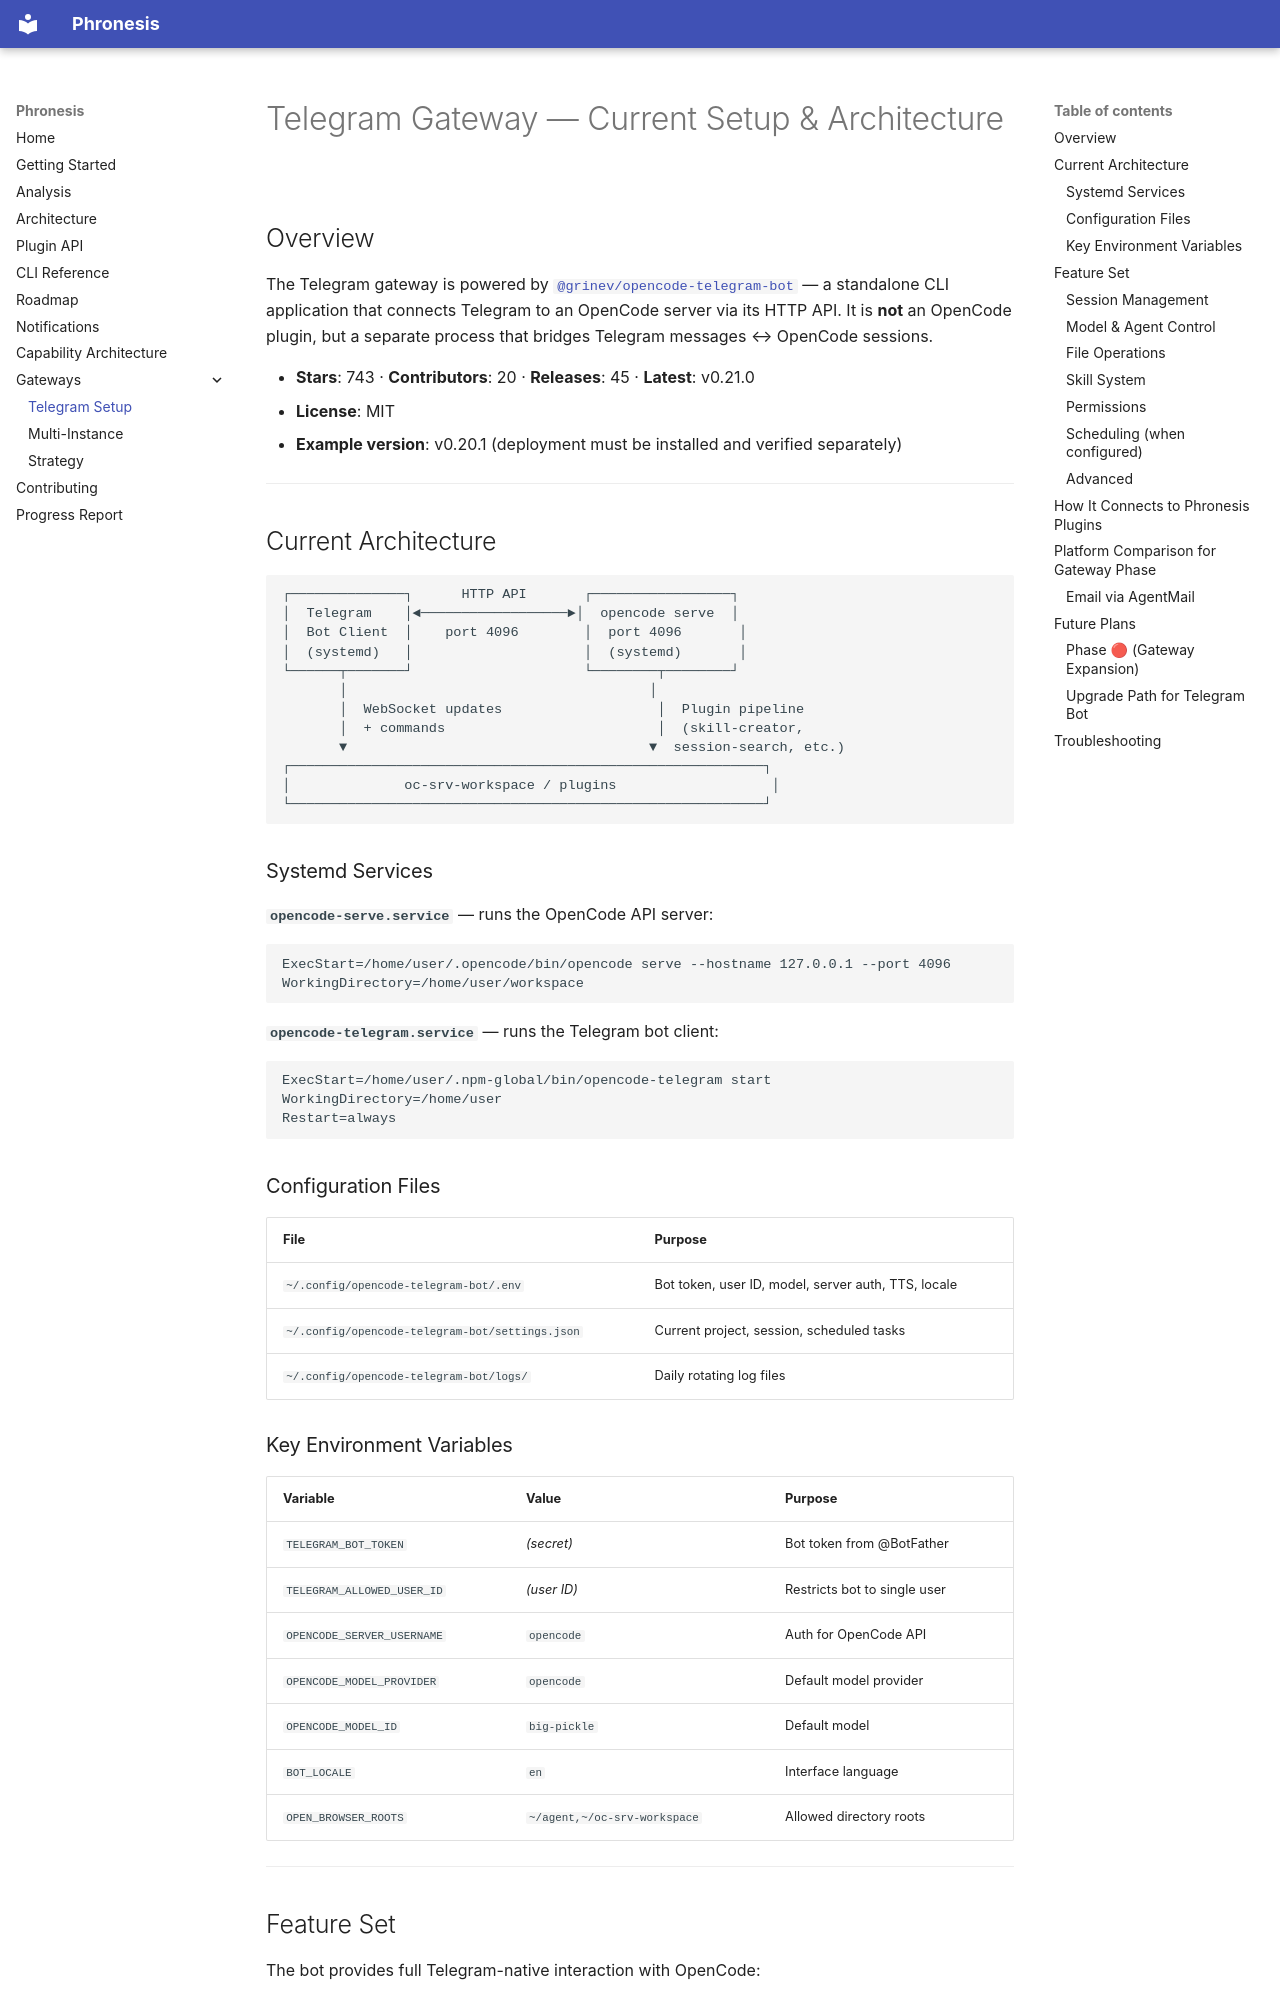

repository: luluthehungrycat/phronesis · page: 06-telegram-gateway/index.html · generator: mkdocs

# Telegram Gateway — Current Setup & Architecture

## Overview

The Telegram gateway is powered by [`@grinev/opencode-telegram-bot`](https://github.com/grinev/opencode-telegram-bot) — a standalone CLI application that connects Telegram to an OpenCode server via its HTTP API. It is **not** an OpenCode plugin, but a separate process that bridges Telegram messages ↔ OpenCode sessions.

- **Stars**: 743 · **Contributors**: 20 · **Releases**: 45 · **Latest**: v0.21.0
- **License**: MIT
- **Example version**: v0.20.1 (deployment must be installed and verified separately)

---

## Current Architecture

```
┌──────────────┐      HTTP API       ┌─────────────────┐
│  Telegram    │◄──────────────────►│  opencode serve  │
│  Bot Client  │    port 4096        │  port 4096       │
│  (systemd)   │                     │  (systemd)       │
└──────┬───────┘                     └────────┬────────┘
       │                                     │
       │  WebSocket updates                   │  Plugin pipeline
       │  + commands                          │  (skill-creator,
       ▼                                     ▼  session-search, etc.)
┌──────────────────────────────────────────────────────────┐
│              oc-srv-workspace / plugins                   │
└──────────────────────────────────────────────────────────┘
```

### Systemd Services

**`opencode-serve.service`** — runs the OpenCode API server:
```
ExecStart=/home/user/.opencode/bin/opencode serve --hostname 127.0.0.1 --port 4096
WorkingDirectory=/home/user/workspace
```

**`opencode-telegram.service`** — runs the Telegram bot client:
```
ExecStart=/home/user/.npm-global/bin/opencode-telegram start
WorkingDirectory=/home/user
Restart=always
```

### Configuration Files

| File | Purpose |
|------|---------|
| `~/.config/opencode-telegram-bot/.env` | Bot token, user ID, model, server auth, TTS, locale |
| `~/.config/opencode-telegram-bot/settings.json` | Current project, session, scheduled tasks |
| `~/.config/opencode-telegram-bot/logs/` | Daily rotating log files |

### Key Environment Variables

| Variable | Value | Purpose |
|----------|-------|---------|
| `TELEGRAM_BOT_TOKEN` | *(secret)* | Bot token from @BotFather |
| `TELEGRAM_ALLOWED_USER_ID` | *(user ID)* | Restricts bot to single user |
| `OPENCODE_SERVER_USERNAME` | `opencode` | Auth for OpenCode API |
| `OPENCODE_MODEL_PROVIDER` | `opencode` | Default model provider |
| `OPENCODE_MODEL_ID` | `big-pickle` | Default model |
| `BOT_LOCALE` | `en` | Interface language |
| `OPEN_BROWSER_ROOTS` | `~/agent,~/oc-srv-workspace` | Allowed directory roots |

---
